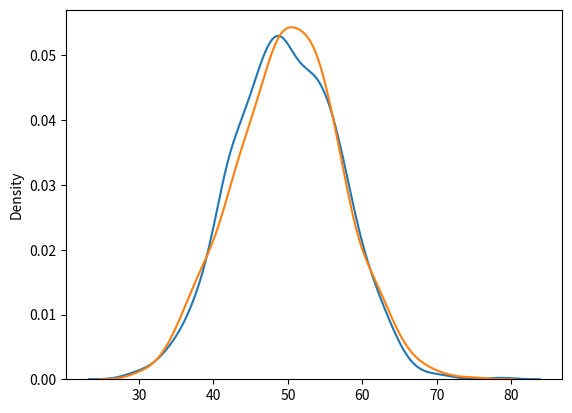

Write the Python code that produced this figure.
from numpy import random
import matplotlib.pyplot as plt
import seaborn as sns
sns.distplot(random.normal(loc=50,scale=7,size=1000),hist=False,label="normal")
sns.distplot(random.poisson(lam=50,size=1000),hist=False,label="poisson")
plt.show()